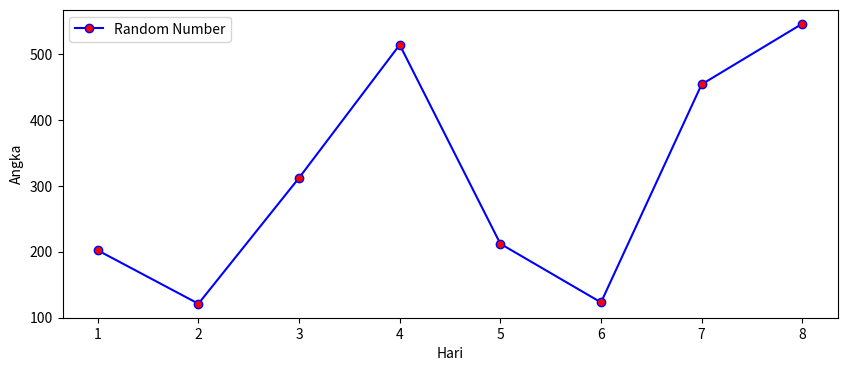

Python code for this plot:
import matplotlib.pyplot as plt
import numpy as np

view=[202,121,312,514,212,123,454,546]
days=range(1,9)
print(len(view))

plt.figure(figsize=(10,4))
plt.plot(days,view,label='Random Number',color='blue',marker='o',markerfacecolor='red')
plt.xlabel('Hari')
plt.ylabel('Angka')
plt.legend()
plt.show()

